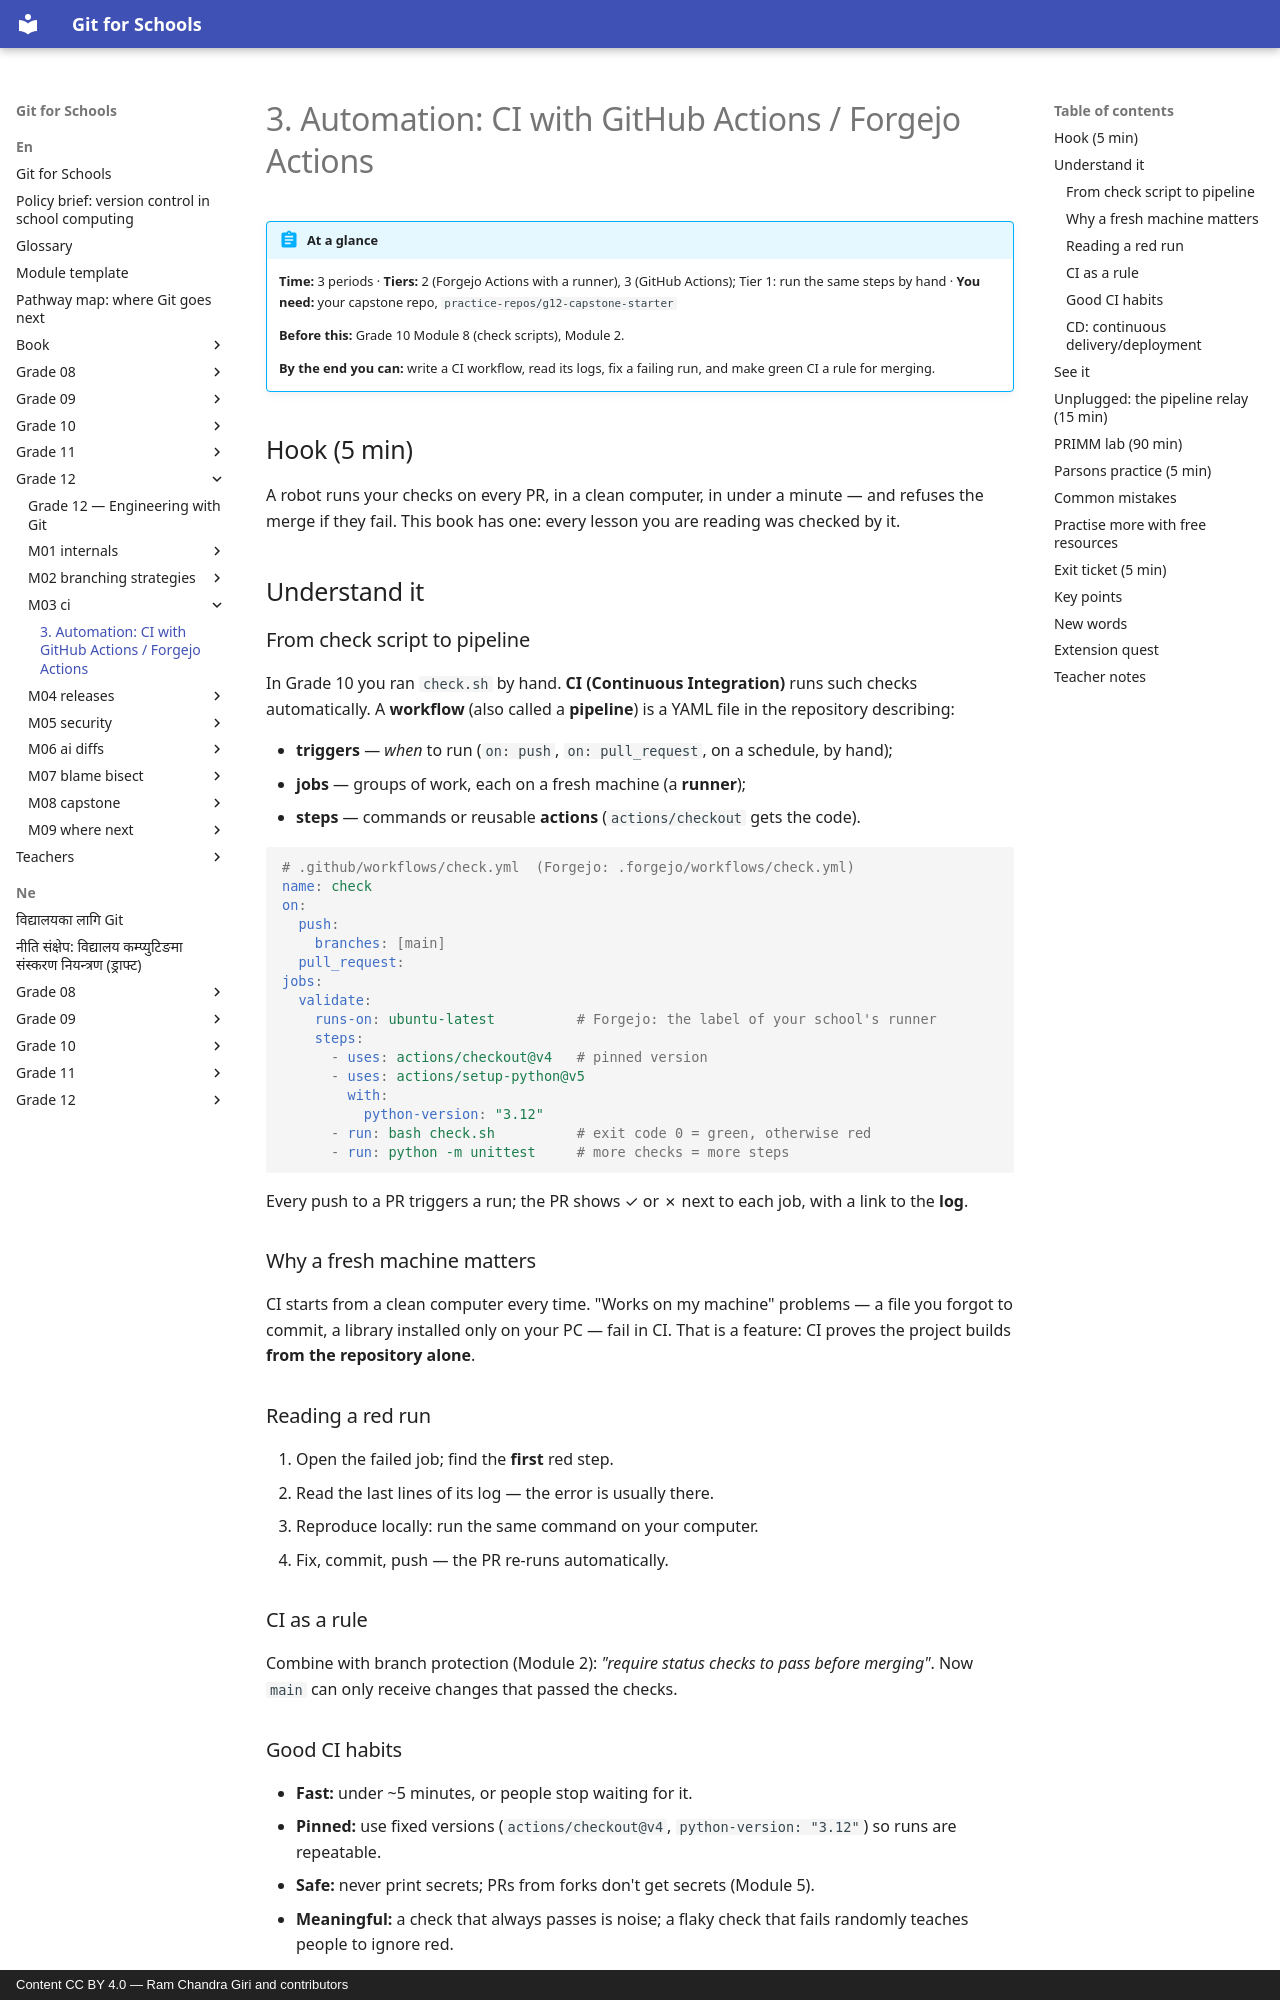

repository: rcgiri-physics/git-for-nepal · page: en/grade-12/m03-ci/lesson/index.html · generator: mkdocs · copyright: Content CC BY 4.0 — Ram Chandra Giri and contributors

---
id: g12-m03-ci
grade: 12
hours: 3
prerequisites: [g12-m02-branching-strategies]
outcomes:
  - "Write a workflow that runs checks on every push and PR"
  - "Read a failing run and fix it"
  - "Require green CI before merging"
tier_support: [1, 2, 3]
license: CC-BY-4.0
---

# 3. Automation: CI with GitHub Actions / Forgejo Actions

!!! abstract "At a glance"
    **Time:** 3 periods · **Tiers:** 2 (Forgejo Actions with a runner), 3 (GitHub Actions); Tier 1: run the same steps by hand · **You need:** your capstone repo, `practice-repos/g12-capstone-starter`

    **Before this:** Grade 10 Module 8 (check scripts), Module 2.

    **By the end you can:** write a CI workflow, read its logs, fix a failing run, and make green CI a rule for merging.

## Hook (5 min)
A robot runs your checks on every PR, in a clean computer, in under a minute — and refuses the merge if they fail. This book has one: every lesson you are reading was checked by it.

## Understand it

### From check script to pipeline
In Grade 10 you ran `check.sh` by hand. **CI (Continuous Integration)** runs such checks automatically. A **workflow** (also called a **pipeline**) is a YAML file in the repository describing:

- **triggers** — *when* to run (`on: push`, `on: pull_request`, on a schedule, by hand);
- **jobs** — groups of work, each on a fresh machine (a **runner**);
- **steps** — commands or reusable **actions** (`actions/checkout` gets the code).

```yaml
# .github/workflows/check.yml  (Forgejo: .forgejo/workflows/check.yml)
name: check
on:
  push:
    branches: [main]
  pull_request:
jobs:
  validate:
    runs-on: ubuntu-latest          # Forgejo: the label of your school's runner
    steps:
      - uses: actions/checkout@v4   # pinned version
      - uses: actions/setup-python@v5
        with:
          python-version: "3.12"
      - run: bash check.sh          # exit code 0 = green, otherwise red
      - run: python -m unittest     # more checks = more steps
```

Every push to a PR triggers a run; the PR shows ✓ or ✗ next to each job, with a link to the **log**.

### Why a fresh machine matters
CI starts from a clean computer every time. "Works on my machine" problems — a file you forgot to commit, a library installed only on your PC — fail in CI. That is a feature: CI proves the project builds **from the repository alone**.

### Reading a red run
1. Open the failed job; find the **first** red step.
2. Read the last lines of its log — the error is usually there.
3. Reproduce locally: run the same command on your computer.
4. Fix, commit, push — the PR re-runs automatically.

### CI as a rule
Combine with branch protection (Module 2): *"require status checks to pass before merging"*. Now `main` can only receive changes that passed the checks.
